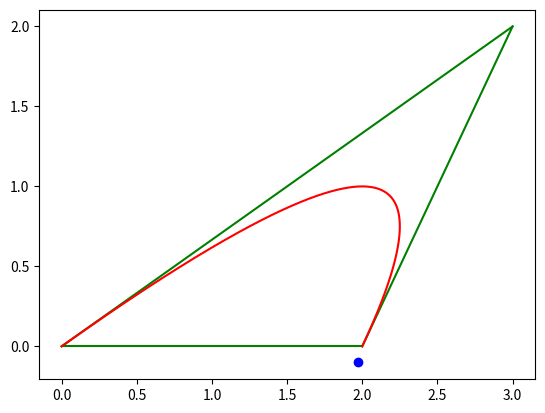

This chart was generated by the following Python code:
# Script to debug whether a point p is left of a quadratic segment.
# Let p_closest be the point on the quadratic segment closest to p.
# Typically, this is tested using the cross product of the tangent vector at p_closest
# and the vector p_closest - p is positive.

import matplotlib.pyplot as plt
import numpy as np

# Input
#######################################################################
# Number of interpolation points to visualize the quadratic segment
ninterp = 1000

# Quadratic segment vertices
p0 = np.array([0, 0])
p1 = np.array([2, 0])
p2 = np.array([2, 1])

# The point of interest
p = np.array([1.97473, -0.100964])
plt.scatter(p[0], p[1], c='b')

# parametric coordinate of the closest point on the quadratic segment 
r = 1

plot_bezier_triangle = True
#######################################################################

# Compute the coefficients of Q(r) = a*r^2 + b*r + c
v02 = p2 - p0
v12 = p2 - p1
c = p0
b = 3 * v02 + v12
a = -2 * (v02 + v12)

# Plot the bounding bezier triangle
#######################################################################
if plot_bezier_triangle:
    def lerp(p0, p1, r):
        return p0 + r * (p1 - p0)

    def get_line(p0, p1):
        rr = np.linspace(0, 1, ninterp)
        line_x = np.zeros(ninterp)
        line_y = np.zeros(ninterp)
        for i in range(ninterp):
            point = lerp(p0, p1, rr[i])
            line_x[i] = point[0]
            line_y[i] = point[1]
        return line_x, line_y 

    # Compute the Bezier control point
    bcp = 2 * p2 - (p1 + p0) / 2
    xx, yy = get_line(p0, p1) 
    plt.plot(xx, yy, 'g')
    xx, yy = get_line(p1, bcp)
    plt.plot(xx, yy, 'g')
    xx, yy = get_line(bcp, p0)
    plt.plot(xx, yy, 'g')

# Plot the quadratic segment
#######################################################################
def plot_quadratic_segment(p0, p1, p2):

    def quadratic_segment_interp(r):
        return c + r * (b + r * a)

    rr = np.linspace(0, 1, ninterp)
    
    q_x = np.zeros(ninterp)
    q_y = np.zeros(ninterp)
    for i in range(ninterp):
        point = quadratic_segment_interp(rr[i])
        q_x[i] = point[0]
        q_y[i] = point[1]
    
    plt.plot(q_x, q_y, 'r')

plot_quadratic_segment(p0, p1, p2)

def quadratic_segment_tangent(r):
    return b + (2 * r) * a
plt.show()
